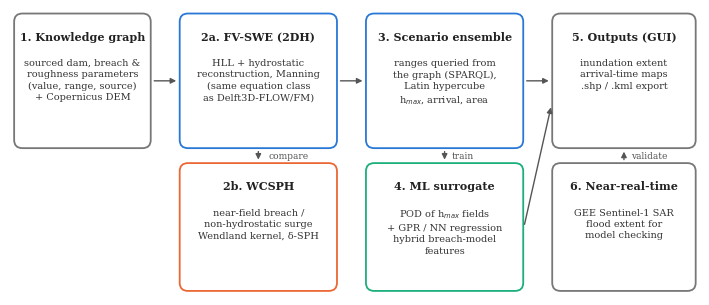

Generate this figure with matplotlib:
import matplotlib
matplotlib.use("Agg")
import matplotlib.pyplot as plt
from matplotlib.patches import FancyBboxPatch
plt.rcParams.update({"font.family": "serif", "font.serif": ["DejaVu Serif"], "font.size": 8})
fig, ax = plt.subplots(figsize=(7.0, 2.9)); ax.set_xlim(0, 100); ax.set_ylim(0, 42); ax.axis("off")
C1, C2, C3 = "#2a78d6", "#eb6834", "#1baf7a"
def box(x, y, w, h, title, body, c):
    ax.add_patch(FancyBboxPatch((x, y), w, h, boxstyle="round,pad=0.4,rounding_size=1.2", fc="white", ec=c, lw=1.3))
    ax.text(x+w/2, y+h-2.2, title, ha="center", va="top", weight="bold", fontsize=8, color="#222222")
    ax.text(x+w/2, y+h-6.2, body, ha="center", va="top", fontsize=7, color="#333333", linespacing=1.35)
def arrow(x1, y1, x2, y2):
    ax.annotate("", (x2, y2), (x1, y1), arrowprops=dict(arrowstyle="-|>", color="#555555", lw=1.0))
box(1, 22, 19, 19, "1. Knowledge graph", "sourced dam, breach &\nroughness parameters\n(value, range, source)\n+ Copernicus DEM", "#777777")
box(25, 22, 22, 19, "2a. FV-SWE (2DH)", "HLL + hydrostatic\nreconstruction, Manning\n(same equation class\nas Delft3D-FLOW/FM)", C1)
box(25, 1, 22, 18, "2b. WCSPH", "near-field breach /\nnon-hydrostatic surge\nWendland kernel, δ-SPH", C2)
box(52, 22, 22, 19, "3. Scenario ensemble", "ranges queried from\nthe graph (SPARQL),\nLatin hypercube\nh$_{max}$, arrival, area", C1)
box(52, 1, 22, 18, "4. ML surrogate", "POD of h$_{max}$ fields\n+ GPR / NN regression\nhybrid breach-model\nfeatures", C3)
box(79, 22, 20, 19, "5. Outputs (GUI)", "inundation extent\narrival-time maps\n.shp / .kml export", "#777777")
box(79, 1, 20, 18, "6. Near-real-time", "GEE Sentinel-1 SAR\nflood extent for\nmodel checking", "#777777")
arrow(20.5, 31.5, 24.5, 31.5); arrow(47.5, 31.5, 51.5, 31.5); arrow(63, 21.5, 63, 19.5)
arrow(74.5, 10, 78.5, 28); arrow(74.5, 31.5, 78.5, 31.5); arrow(36, 21.5, 36, 19.5)
arrow(89, 19.5, 89, 21.5)
ax.text(37.5, 20.5, "compare", fontsize=6.5, color="#555555", va="center")
ax.text(64, 20.5, "train", fontsize=6.5, color="#555555", va="center")
ax.text(90, 20.5, "validate", fontsize=6.5, color="#555555", va="center")
fig.tight_layout(pad=0.2); fig.savefig("fig1_framework.png", dpi=300)
